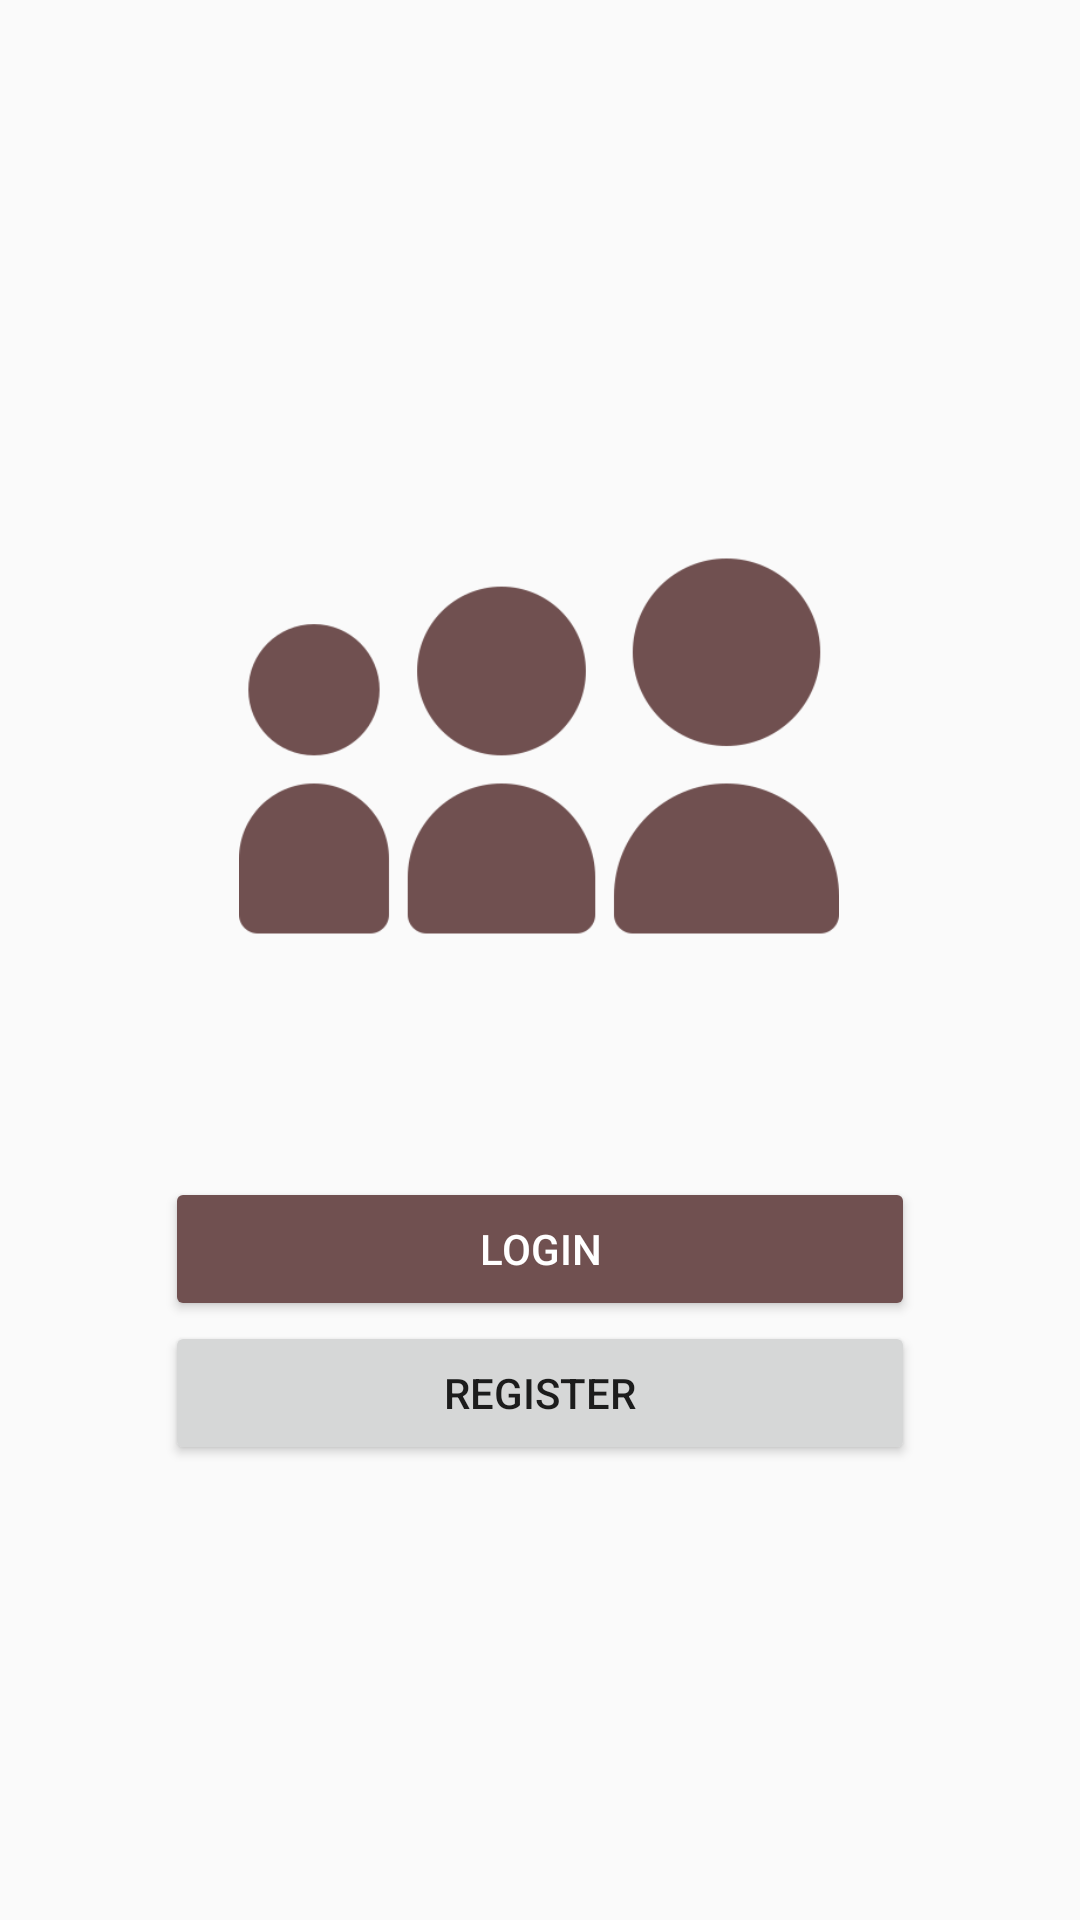

Layout XML and referenced resources for this Android screen:
<!-- AndroidManifest.xml: application theme AppTheme -->
<!-- res/layout/activity_main.xml -->
<?xml version="1.0" encoding="utf-8"?>
<androidx.constraintlayout.widget.ConstraintLayout xmlns:android="http://schemas.android.com/apk/res/android"
    xmlns:app="http://schemas.android.com/apk/res-auto"
    xmlns:tools="http://schemas.android.com/tools"
    android:layout_width="match_parent"
    android:layout_height="match_parent"
    tools:context=".MainActivity">

    <ImageView
        android:id="@+id/imageView"
        android:layout_width="200dp"
        android:layout_height="200dp"
        android:src="@drawable/app_icon"
        app:layout_constraintBottom_toBottomOf="parent"
        app:layout_constraintEnd_toEndOf="parent"
        app:layout_constraintHorizontal_bias="0.497"
        app:layout_constraintStart_toStartOf="parent"
        app:layout_constraintTop_toTopOf="parent"
        app:layout_constraintVertical_bias="0.338" />

    <Button
        android:id="@+id/login"
        style="@style/Widget.AppCompat.Button.Colored"
        android:layout_width="250dp"
        android:layout_height="wrap_content"
        android:layout_marginLeft="30dp"
        android:layout_marginRight="30dp"
        android:text="Login"
        android:drawableLeft="@drawable/ic_login_white"
        app:layout_constraintBottom_toBottomOf="parent"
        app:layout_constraintEnd_toEndOf="parent"
        app:layout_constraintStart_toStartOf="parent"
        app:layout_constraintTop_toBottomOf="@+id/imageView"
        app:layout_constraintVertical_bias="0.179" />

    <Button
        android:id="@+id/register"
        android:layout_width="250dp"
        android:layout_height="wrap_content"
        android:layout_marginLeft="30dp"
        android:layout_marginRight="30dp"
        android:text="Register"
        android:drawableLeft="@drawable/ic_register_black"
        app:layout_constraintBottom_toTopOf="@+id/textView3"
        app:layout_constraintEnd_toEndOf="parent"
        app:layout_constraintStart_toStartOf="parent"
        app:layout_constraintTop_toBottomOf="@+id/login"
        app:layout_constraintVertical_bias="0.0" />

    <TextView
        android:id="@+id/textView3"
        android:layout_width="wrap_content"
        android:layout_height="wrap_content"
        app:layout_constraintBottom_toBottomOf="parent"
        app:layout_constraintEnd_toEndOf="parent"
        app:layout_constraintStart_toStartOf="parent"
        app:layout_constraintTop_toTopOf="parent"
        app:layout_constraintVertical_bias="0.977" />

</androidx.constraintlayout.widget.ConstraintLayout>
<!-- resources referenced by this layout -->
<resources>
  <!-- drawable app_icon: png bitmap (drawable, 8254 bytes) -->
  <style name="AppTheme" parent="Theme.AppCompat.Light.DarkActionBar">
          
          <item name="colorPrimary">@color/colorPrimary</item>
          <item name="colorPrimaryDark">@color/colorPrimaryDark</item>
          <item name="colorAccent">@color/colorAccent</item>
      </style>
  <color name="colorPrimary">#505050</color>
  <color name="colorPrimaryDark">#101010</color>
  <color name="colorAccent">#705050</color>
</resources>
